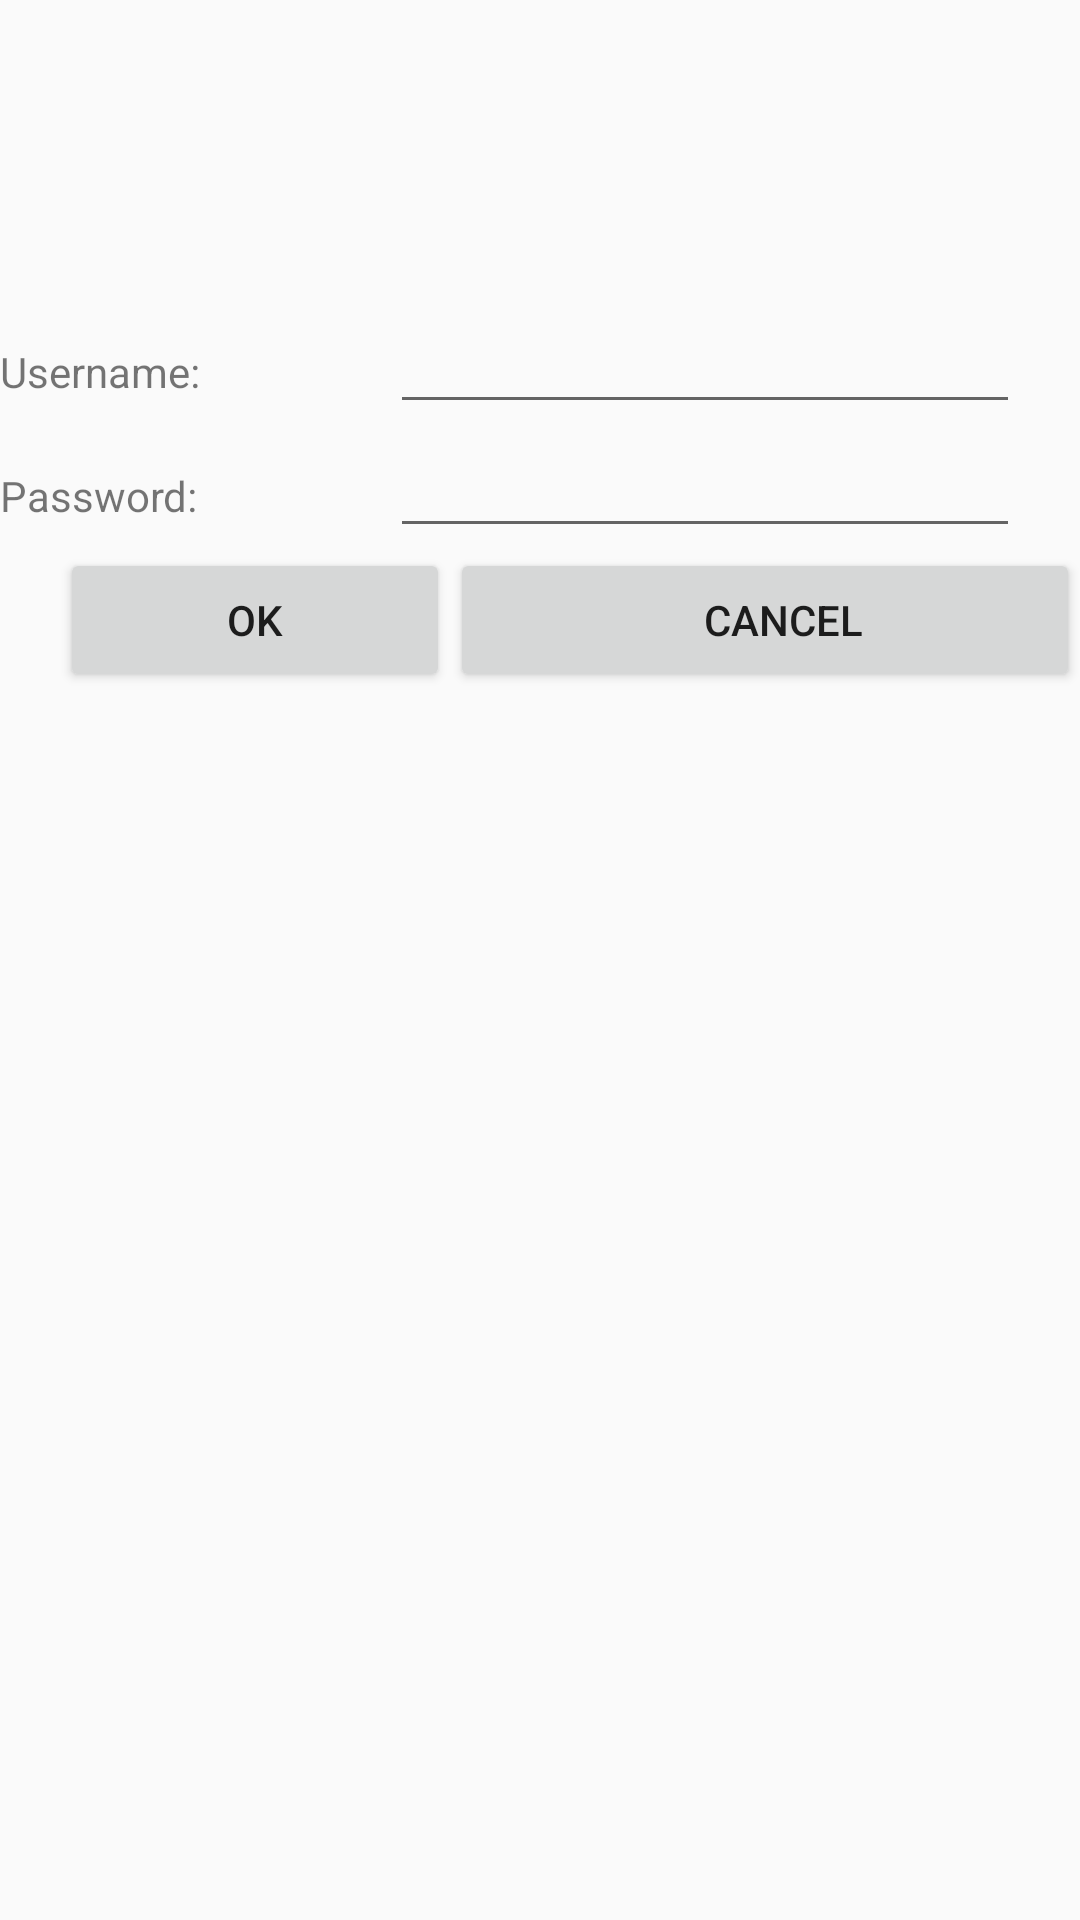

Layout XML and referenced resources for this Android screen:
<!-- AndroidManifest.xml: application theme AppTheme -->
<!-- res/layout/activity_main.xml -->
<?xml version="1.0" encoding="utf-8"?>
<android.support.constraint.ConstraintLayout xmlns:android="http://schemas.android.com/apk/res/android"
    xmlns:app="http://schemas.android.com/apk/res-auto"
    xmlns:tools="http://schemas.android.com/tools"
    android:layout_width="match_parent"
    android:layout_height="match_parent"
    tools:context=".MainActivity">

    <TableLayout
        android:layout_width="match_parent"
        android:layout_height="0dp"
        android:paddingTop="100dp"
        tools:layout_editor_absoluteX="8dp"
        tools:layout_editor_absoluteY="8dp">

        <TableRow
            android:layout_width="match_parent"
            android:layout_height="436dp">

            <TextView
                android:id="@+id/textView"
                android:layout_width="130dp"
                android:layout_height="wrap_content"
                android:text="Username:" />

            <EditText
                android:id="@+id/txtUname"
                android:layout_width="wrap_content"
                android:layout_height="wrap_content"
                android:ems="10"
                android:inputType="textPersonName" />
        </TableRow>

        <TableRow
            android:layout_width="match_parent"
            android:layout_height="match_parent">

            <TextView
                android:id="@+id/textView2"
                android:layout_width="130dp"
                android:layout_height="wrap_content"
                android:text="Password:" />

            <EditText
                android:id="@+id/txtPword"
                android:layout_width="wrap_content"
                android:layout_height="wrap_content"
                android:ems="10"
                android:inputType="textPassword" />

        </TableRow>

        <TableRow
            android:layout_width="match_parent"
            android:layout_height="match_parent"
            android:layout_marginLeft="20dp">

            <Button
                android:id="@+id/btnOk"
                android:layout_width="wrap_content"
                android:layout_height="wrap_content"
                android:onClick="Submit"
                android:text="OK"
                android:visibility="visible" />

            <Button
                android:id="@+id/button3"
                android:layout_width="146dp"
                android:layout_height="match_parent"
                android:paddingRight="0dp"
                android:text="Cancel" />

        </TableRow>

        <TableRow
            android:layout_width="match_parent"
            android:layout_height="match_parent" />
    </TableLayout>

</android.support.constraint.ConstraintLayout>
<!-- resources referenced by this layout -->
<resources>
  <style name="AppTheme" parent="Theme.AppCompat.Light.DarkActionBar">
          
          <item name="colorPrimary">@color/colorPrimary</item>
          <item name="colorPrimaryDark">@color/colorPrimaryDark</item>
          <item name="colorAccent">@color/colorAccent</item>
  
      </style>
  <!-- not gathered from this repository: default colours our renderer supplied (Android Studio template values) -->
  <color name="colorPrimary">#FF6200EE</color>
  <color name="colorPrimaryDark">#FF3700B3</color>
  <color name="colorAccent">#FF03DAC5</color>
</resources>
